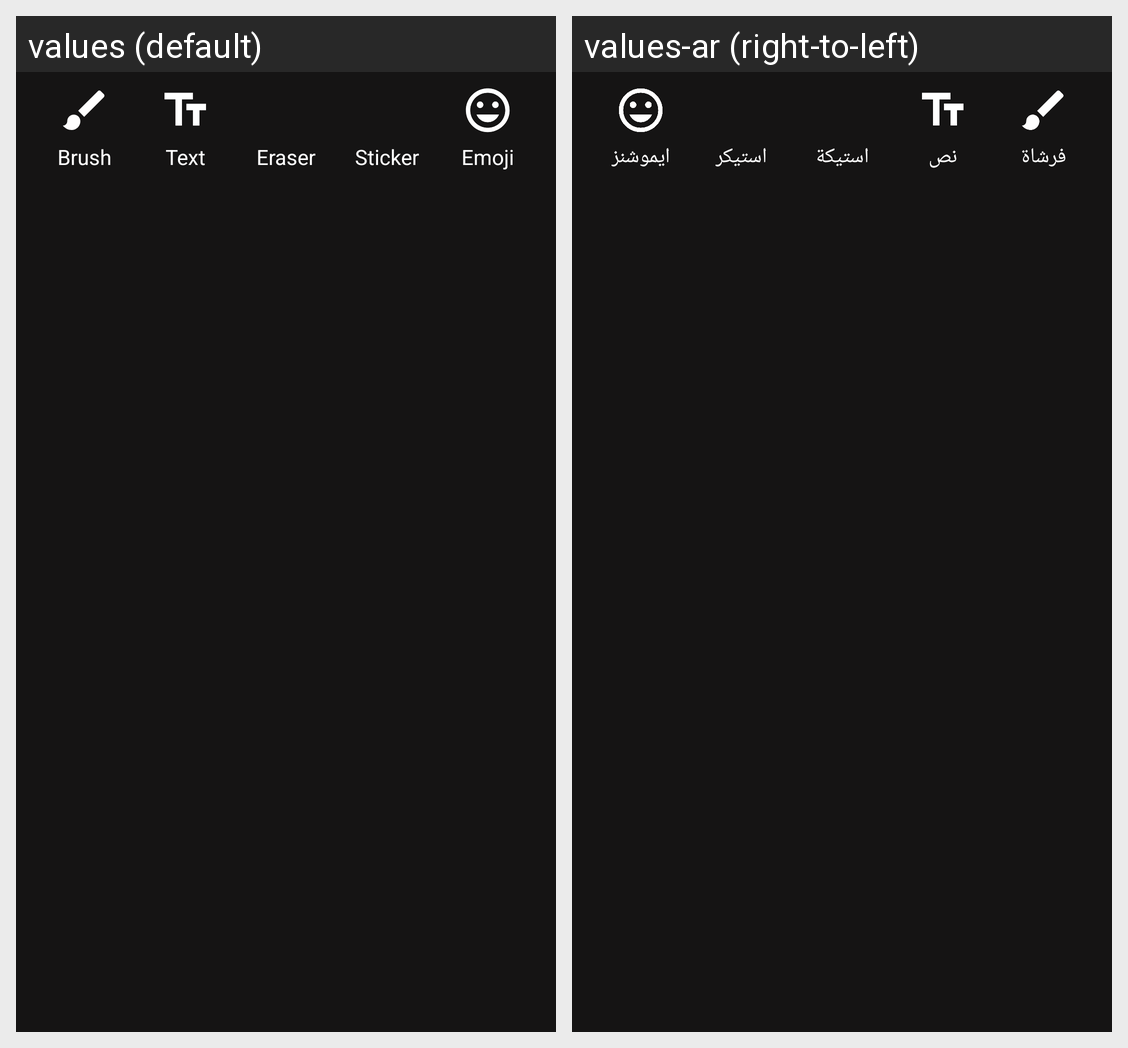

This grid shows one Android layout under two languages. Give, for every string resource on the screen, its name, the default text and each shown locale's text.
Android screen res/layout/layout_tools_paint.xml rendered under 2 locales, left to right: values (default), values-ar (right-to-left). Device: Nexus 5 (rendered at 1080×1920; each locale shown at half size, 540×960, under a caption strip naming it); theme AppTheme.
Strings drawn on this screen, with the default value and each locale's value (text and hints the layout hard-codes, and strings that could not be matched under every locale, appear in the picture but are not listed):

brush
  values: Brush
  values-ar: فرشاة

text
  values: Text
  values-ar: نص

eraser
  values: Eraser
  values-ar: استيكة

sticker
  values: Sticker
  values-ar: استيكر

emoji
  values: Emoji
  values-ar: ايموشنز
